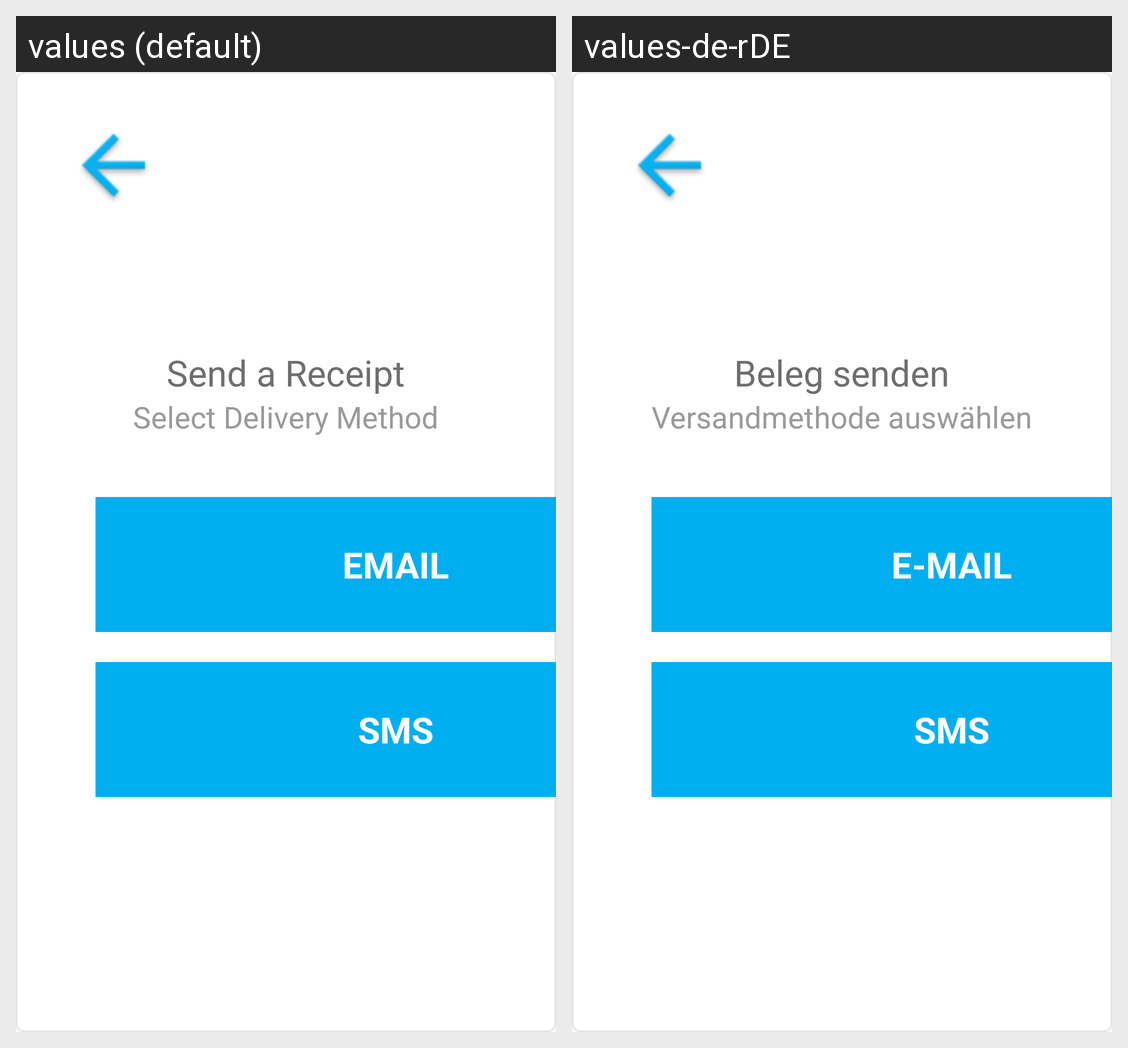

The same Android screen rendered under two of its app's locales, left to right. List the strings drawn on it with the default value and each locale's translation.
Android screen res/layout/fragment_history_receipt_request.xml rendered under 2 locales, left to right: values (default), values-de-rDE. Device: Nexus 5 (rendered at 1080×1920; each locale shown at half size, 540×960, under a caption strip naming it); theme AppTheme.
Strings drawn on this screen, with the default value and each locale's value (text and hints the layout hard-codes, and strings that could not be matched under every locale, appear in the picture but are not listed):

send_a_receipt
  values: Send a Receipt
  values-de-rDE: Beleg senden

delivery_method_label
  values: Select Delivery Method
  values-de-rDE: Versandmethode auswählen

str_label_email
  values: EMAIL
  values-de-rDE: E-MAIL

str_label_sms
  values: SMS
  values-de-rDE: SMS
